The GitHub repository DitoCahyaPratama/dataset-daun-sirih-dan-belimbing contains a labelled image folder "dataset-daun-sirih-dan-belimbing" with 2 categories: daun blimbing wuluh, daun sirih. Examples follow, each with its label.

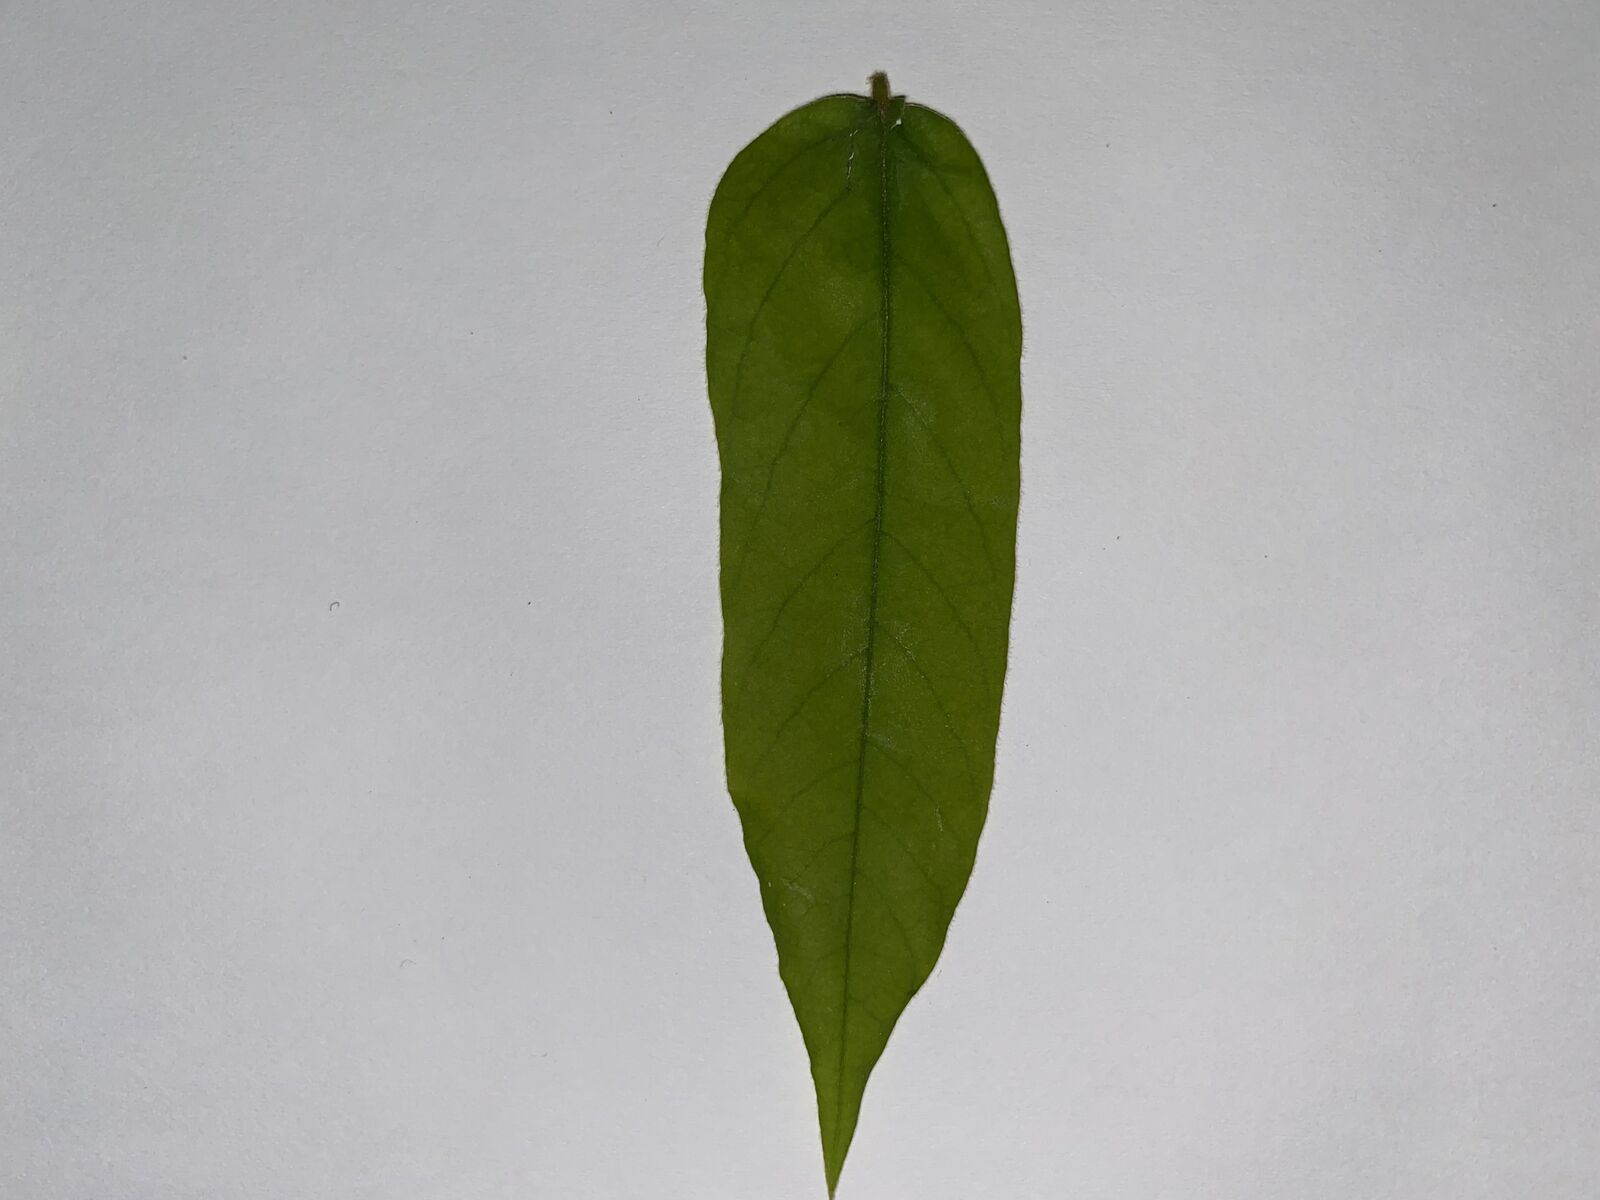
Label: daun blimbing wuluh

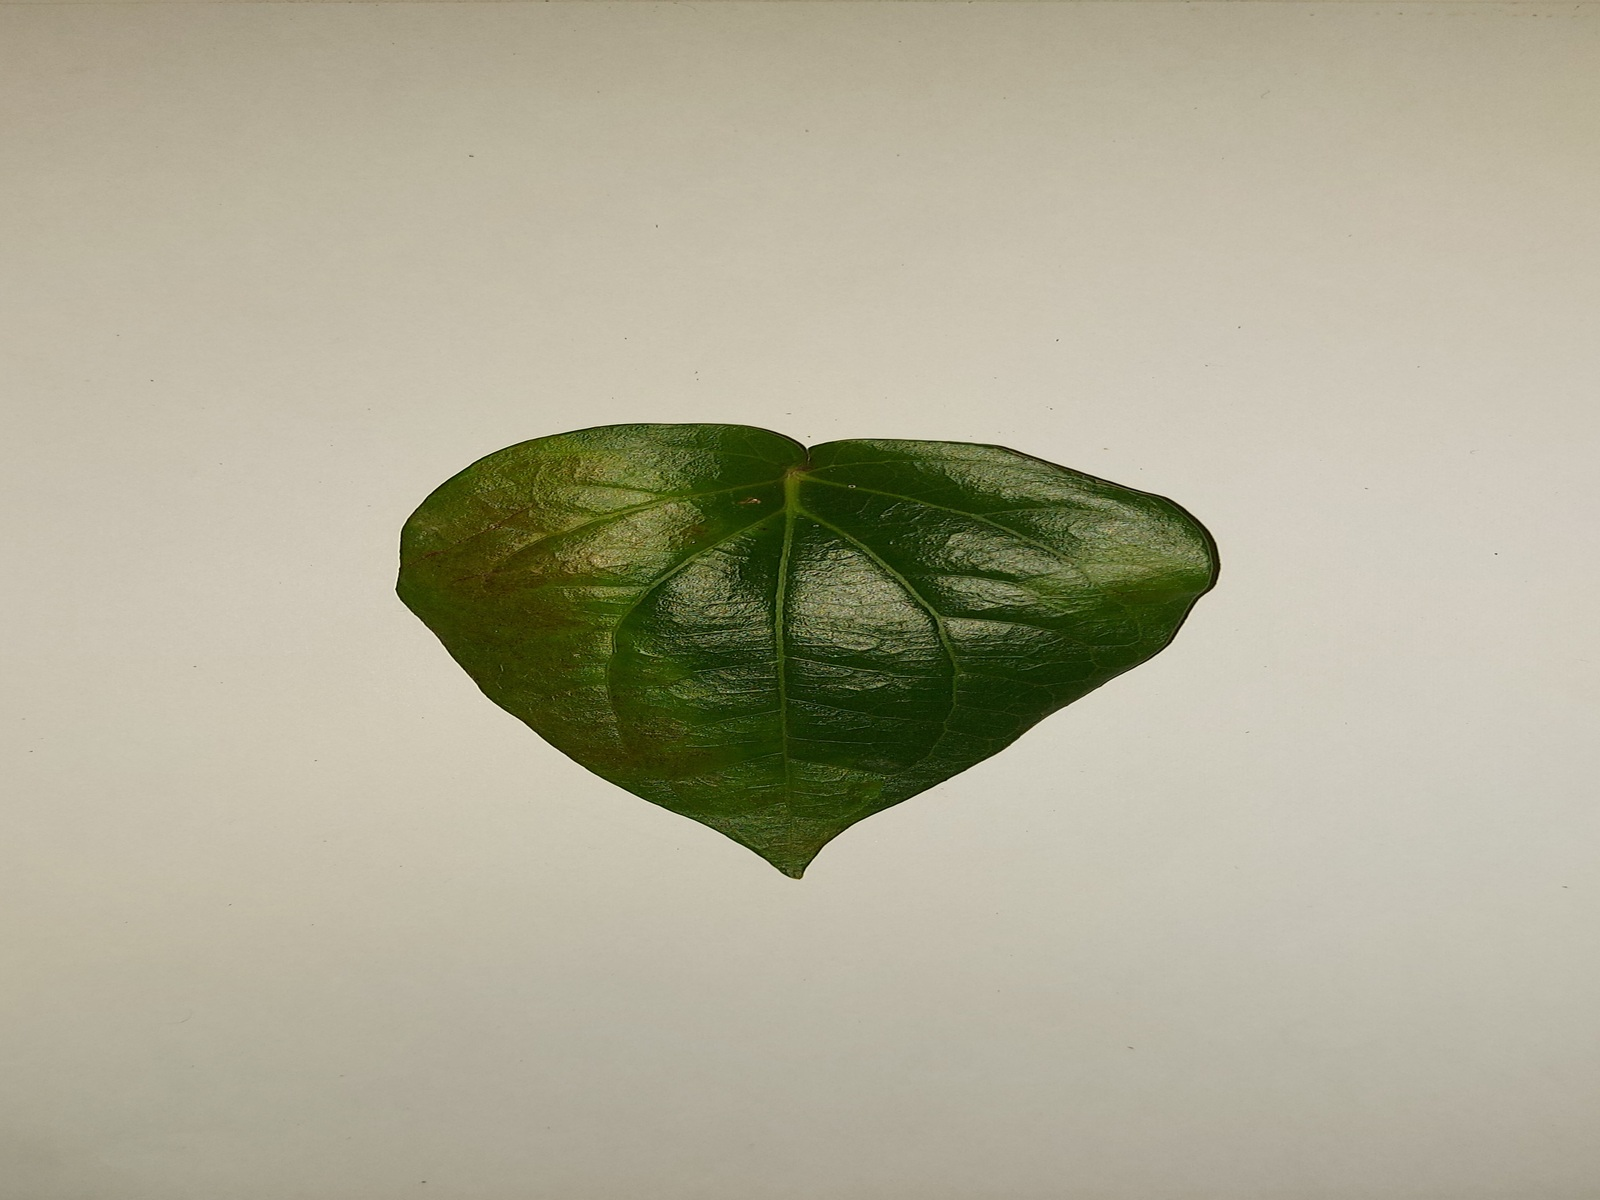
Label: daun sirih

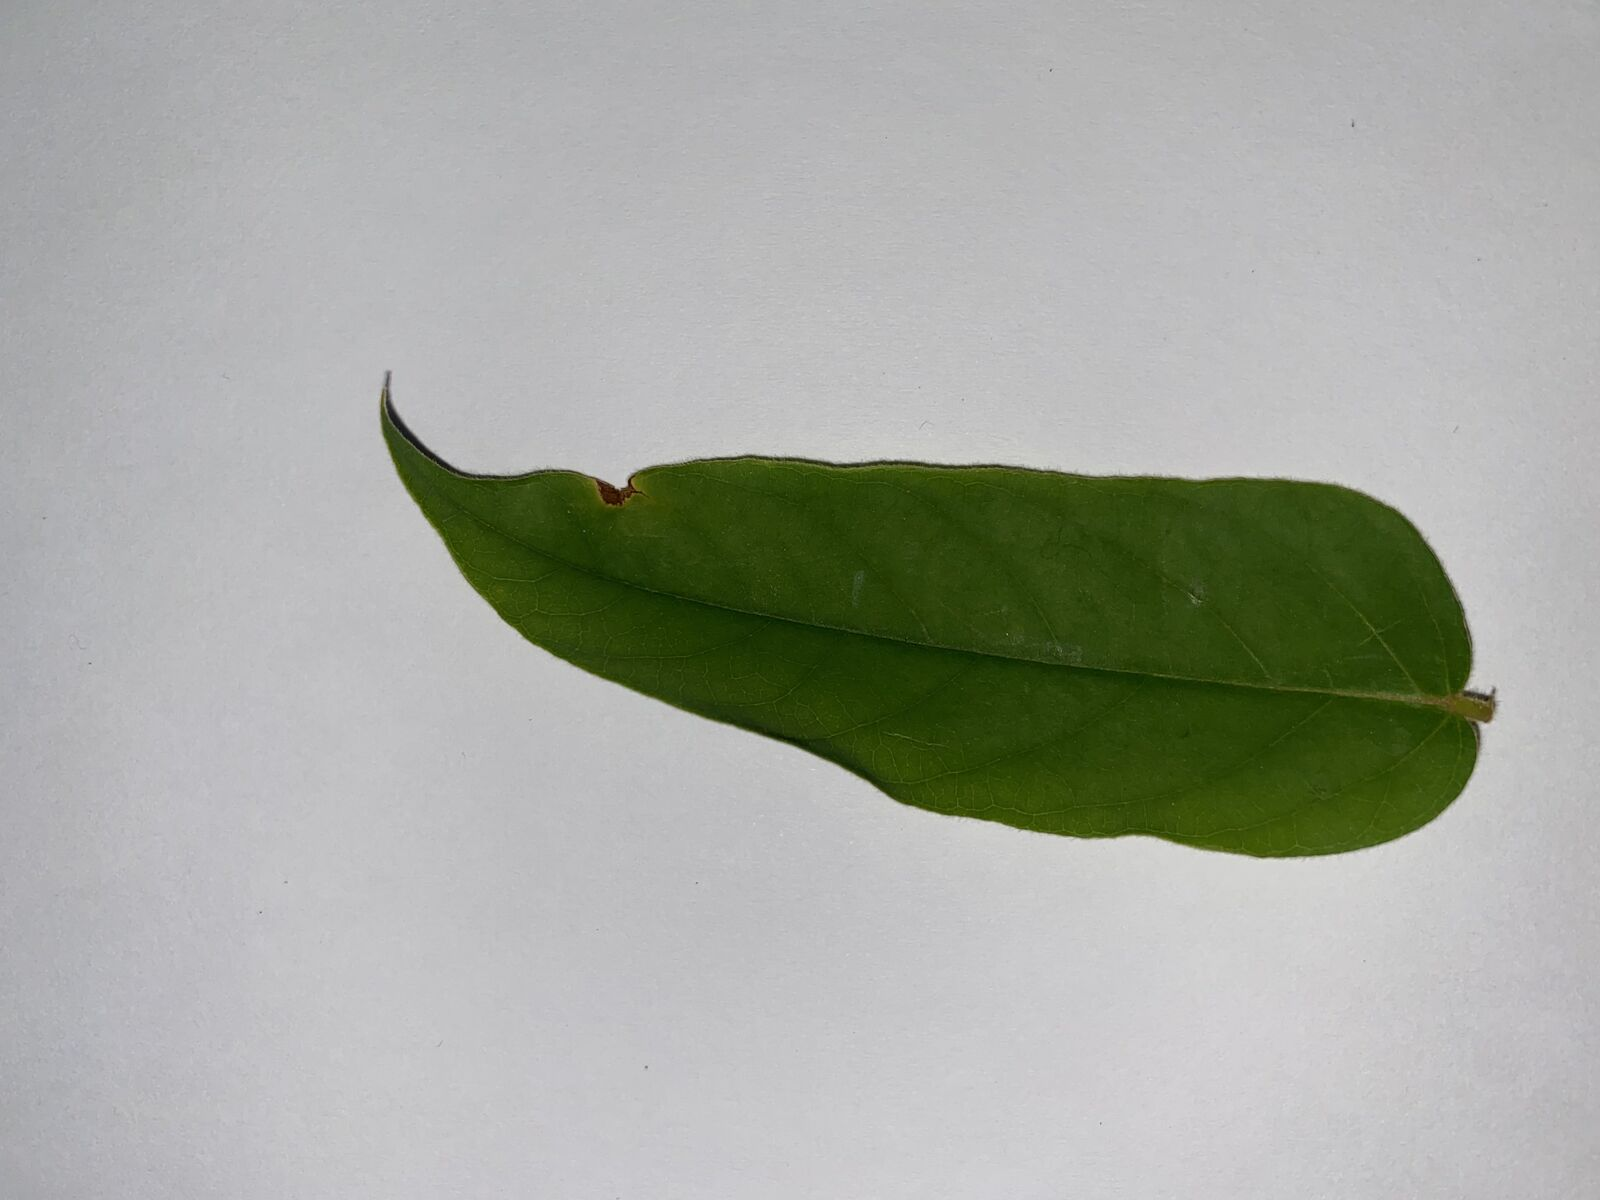
Label: daun blimbing wuluh

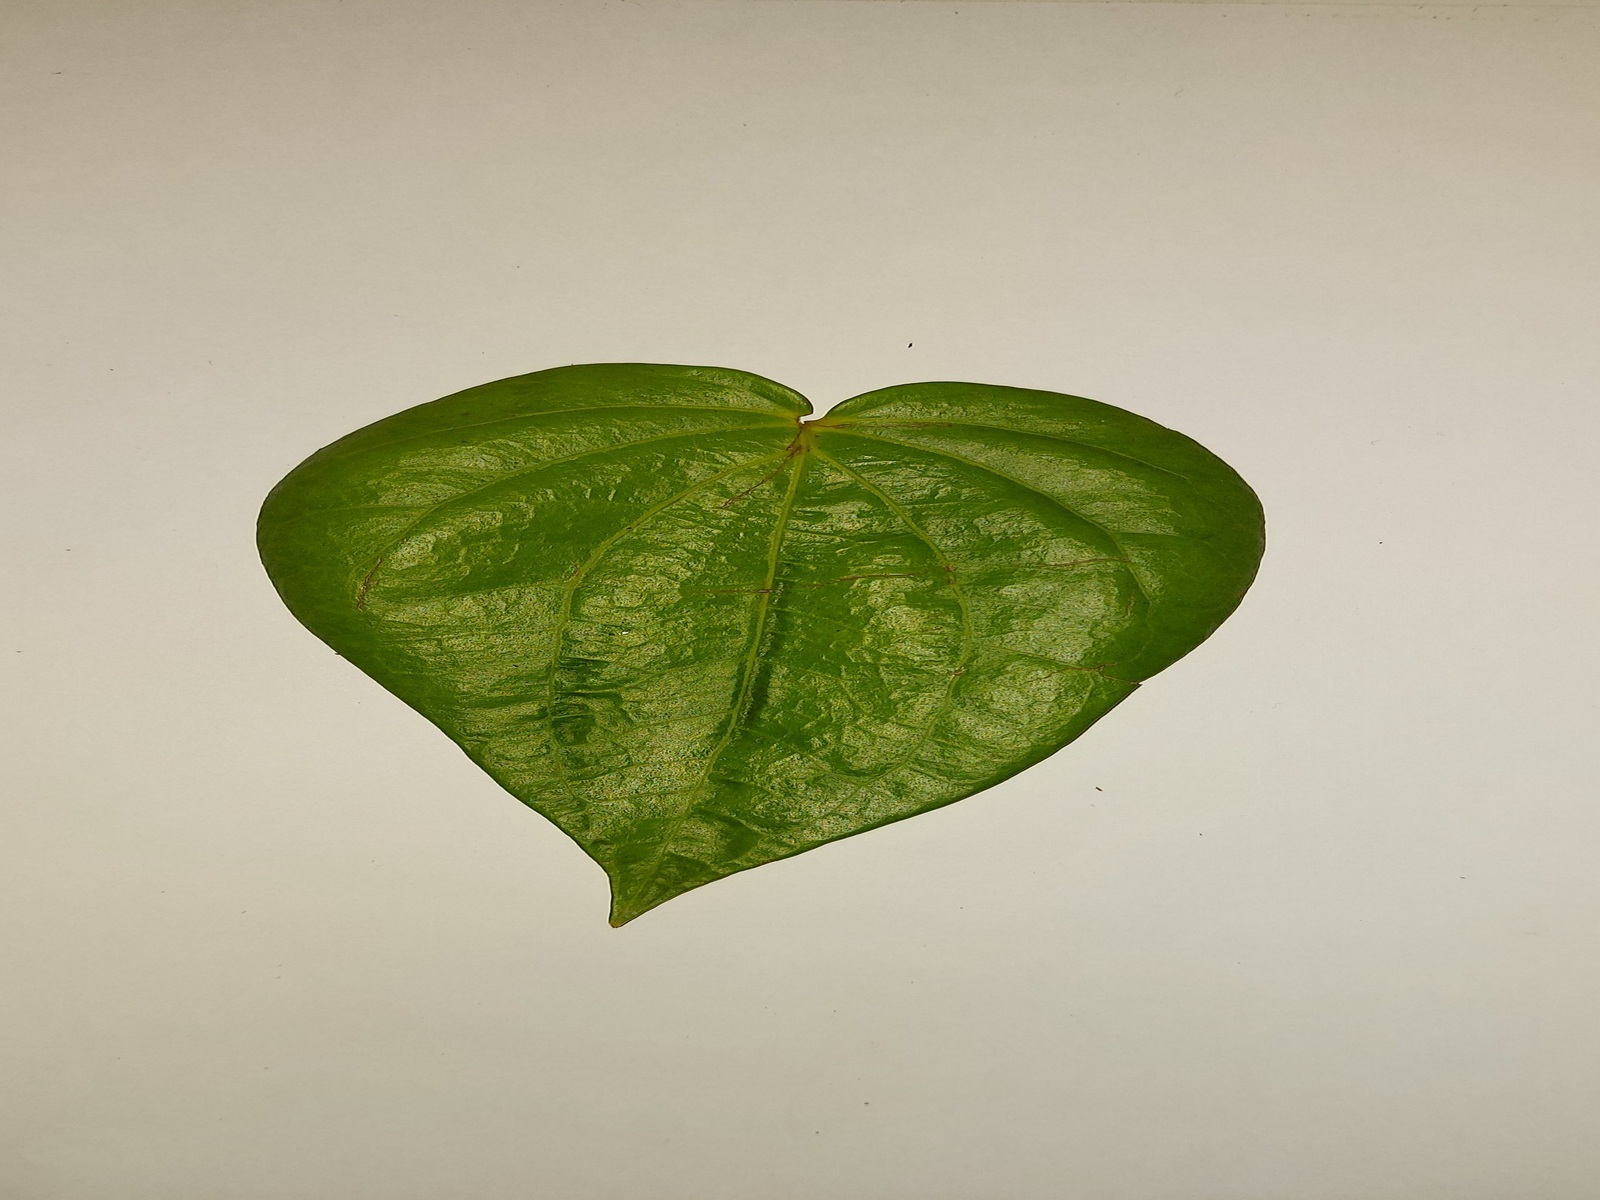
Label: daun sirih

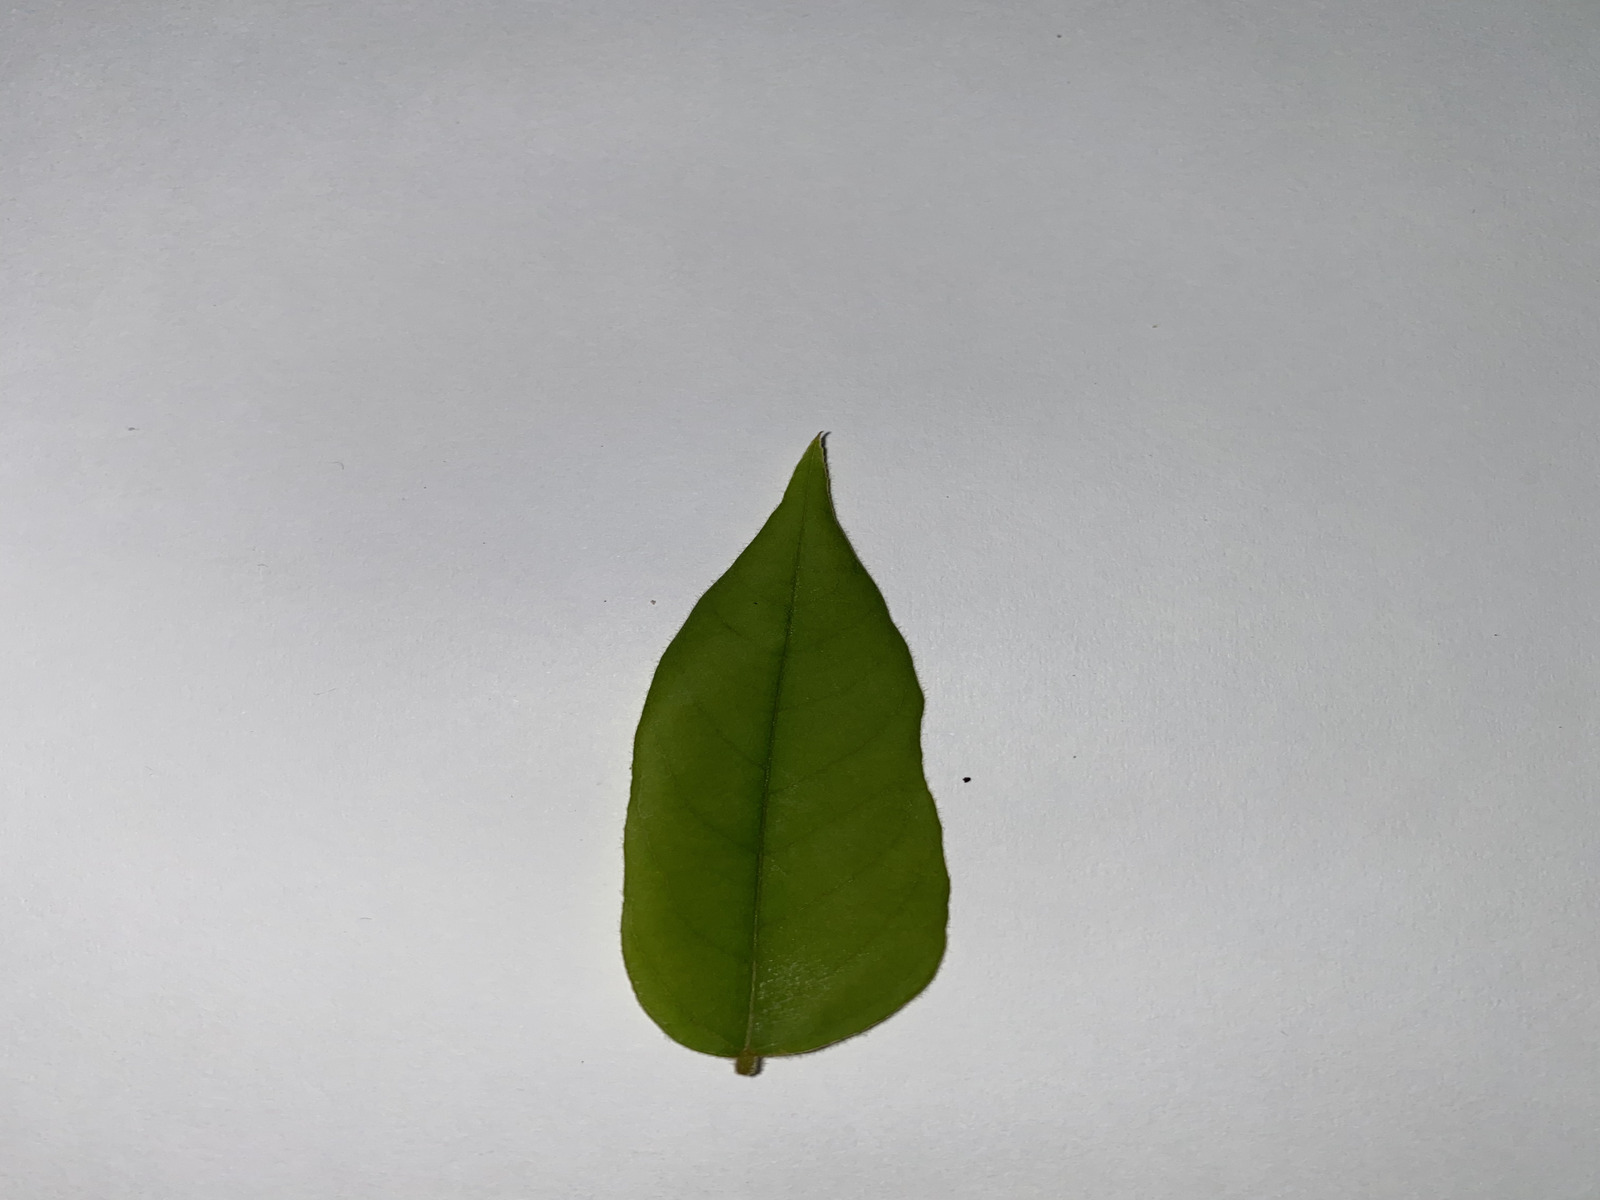
Label: daun blimbing wuluh

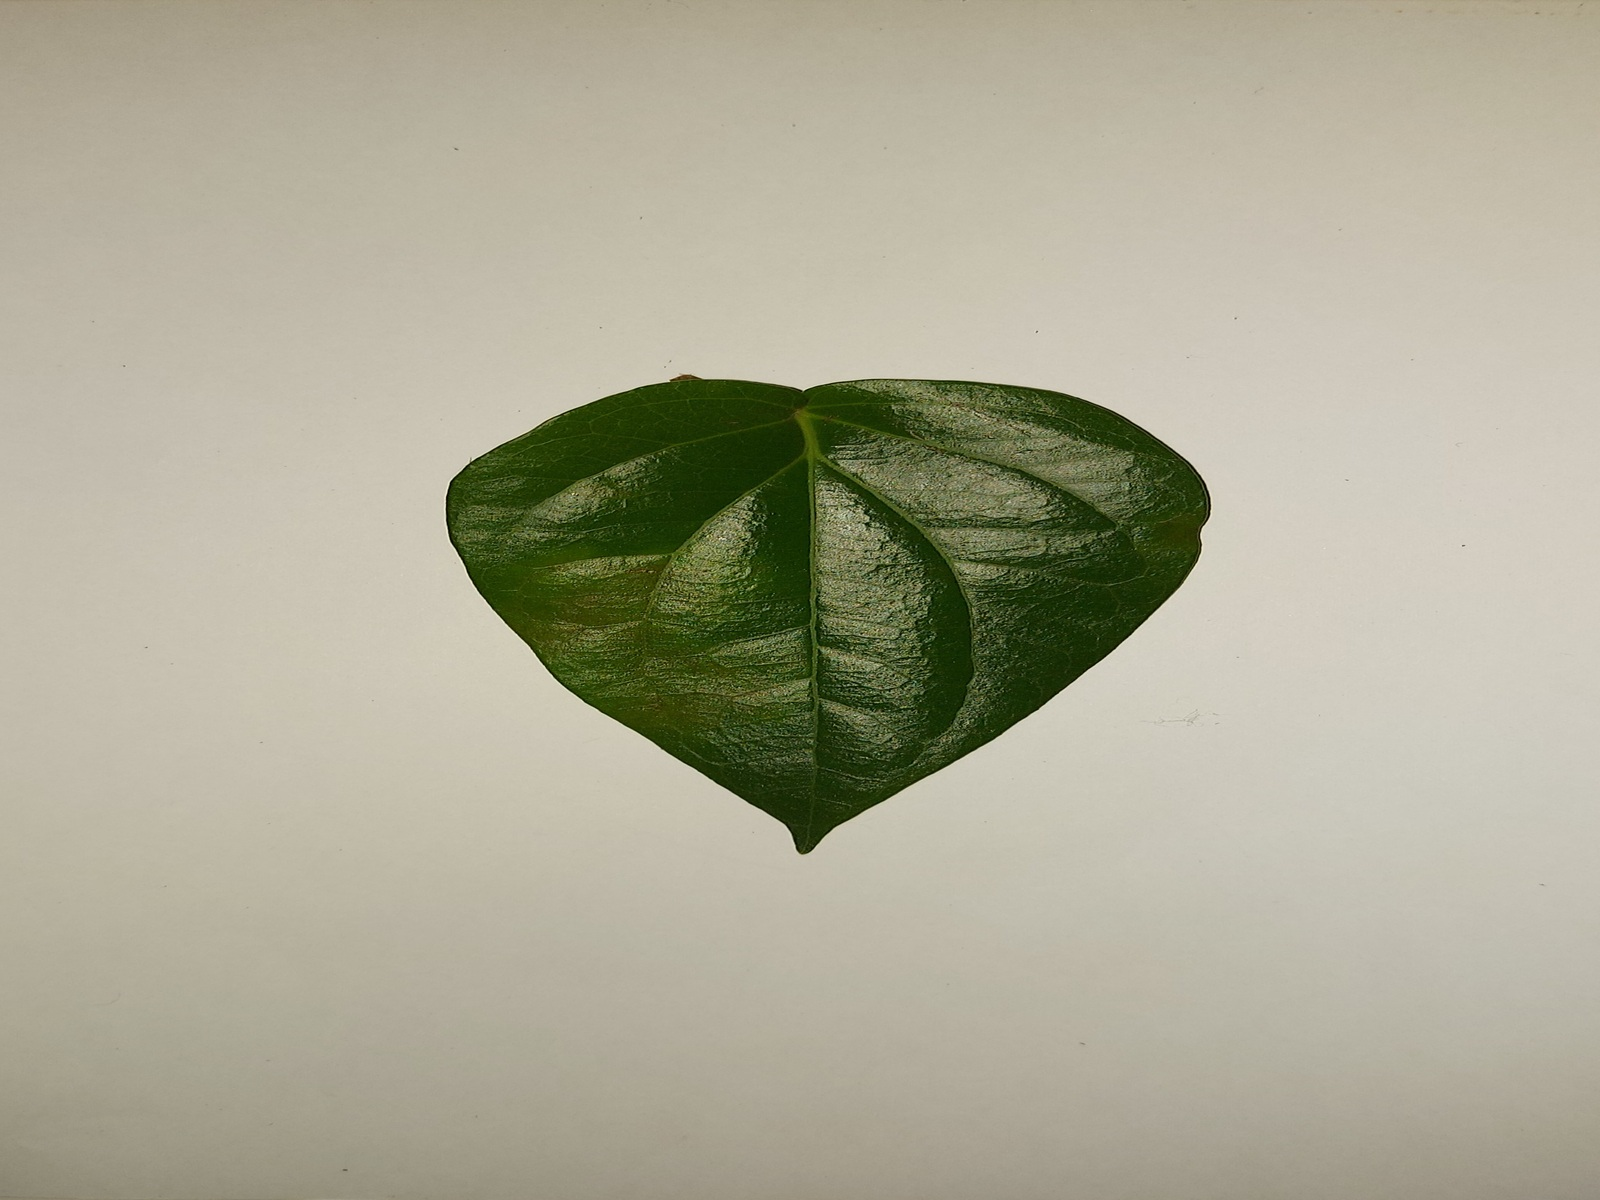
Label: daun sirih
